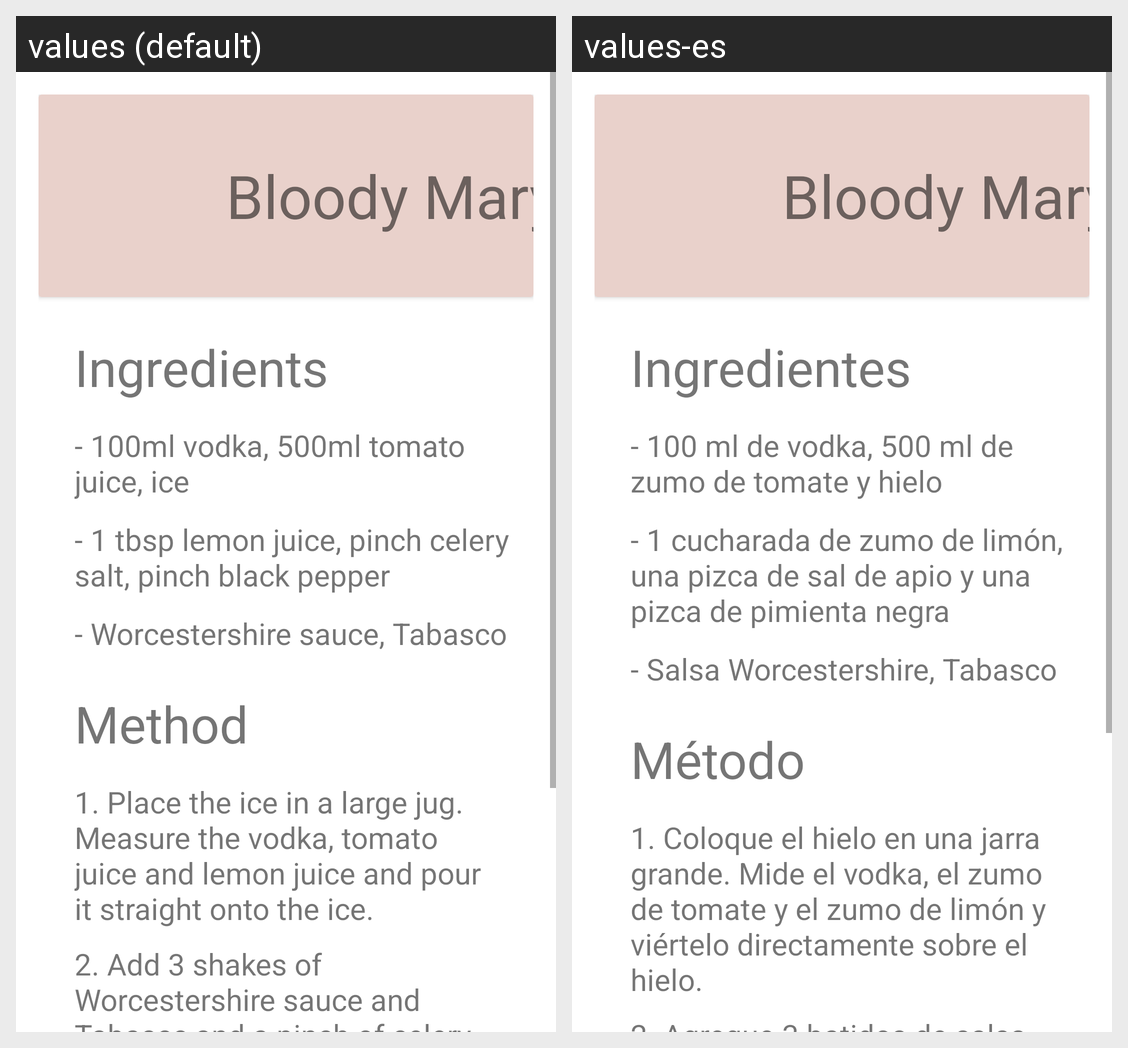

Locale-by-locale string values for the Android screen shown in this grid:
Android screen res/layout/fragment_bloody_mary.xml rendered under 2 locales, left to right: values (default), values-es. Device: Nexus 5 (rendered at 1080×1920; each locale shown at half size, 540×960, under a caption strip naming it); theme Theme.BarApp.
Strings drawn on this screen, with the default value and each locale's value (text and hints the layout hard-codes, and strings that could not be matched under every locale, appear in the picture but are not listed):

ingredients
  values: Ingredients
  values-es: Ingredientes

bloody_mary_i1
  values: - 100ml vodka, 500ml tomato juice, ice
  values-es: - 100 ml de vodka, 500 ml de zumo de tomate y hielo

bloody_mary_i2
  values: - 1 tbsp lemon juice, pinch celery salt, pinch black pepper
  values-es: - 1 cucharada de zumo de limón, una pizca de sal de apio y una pizca de pimienta negra

bloody_mary_i3
  values: - Worcestershire sauce, Tabasco
  values-es: - Salsa Worcestershire, Tabasco

method
  values: Method
  values-es: Método

bloody_mary_m1
  values: 1. Place the ice in a large jug. Measure the vodka, tomato juice and lemon juice and pour it straight onto the ice.
  values-es: 1. Coloque el hielo en una jarra grande. Mide el vodka, el zumo de tomate y el zumo de limón y viértelo directamente sobre el hielo.
